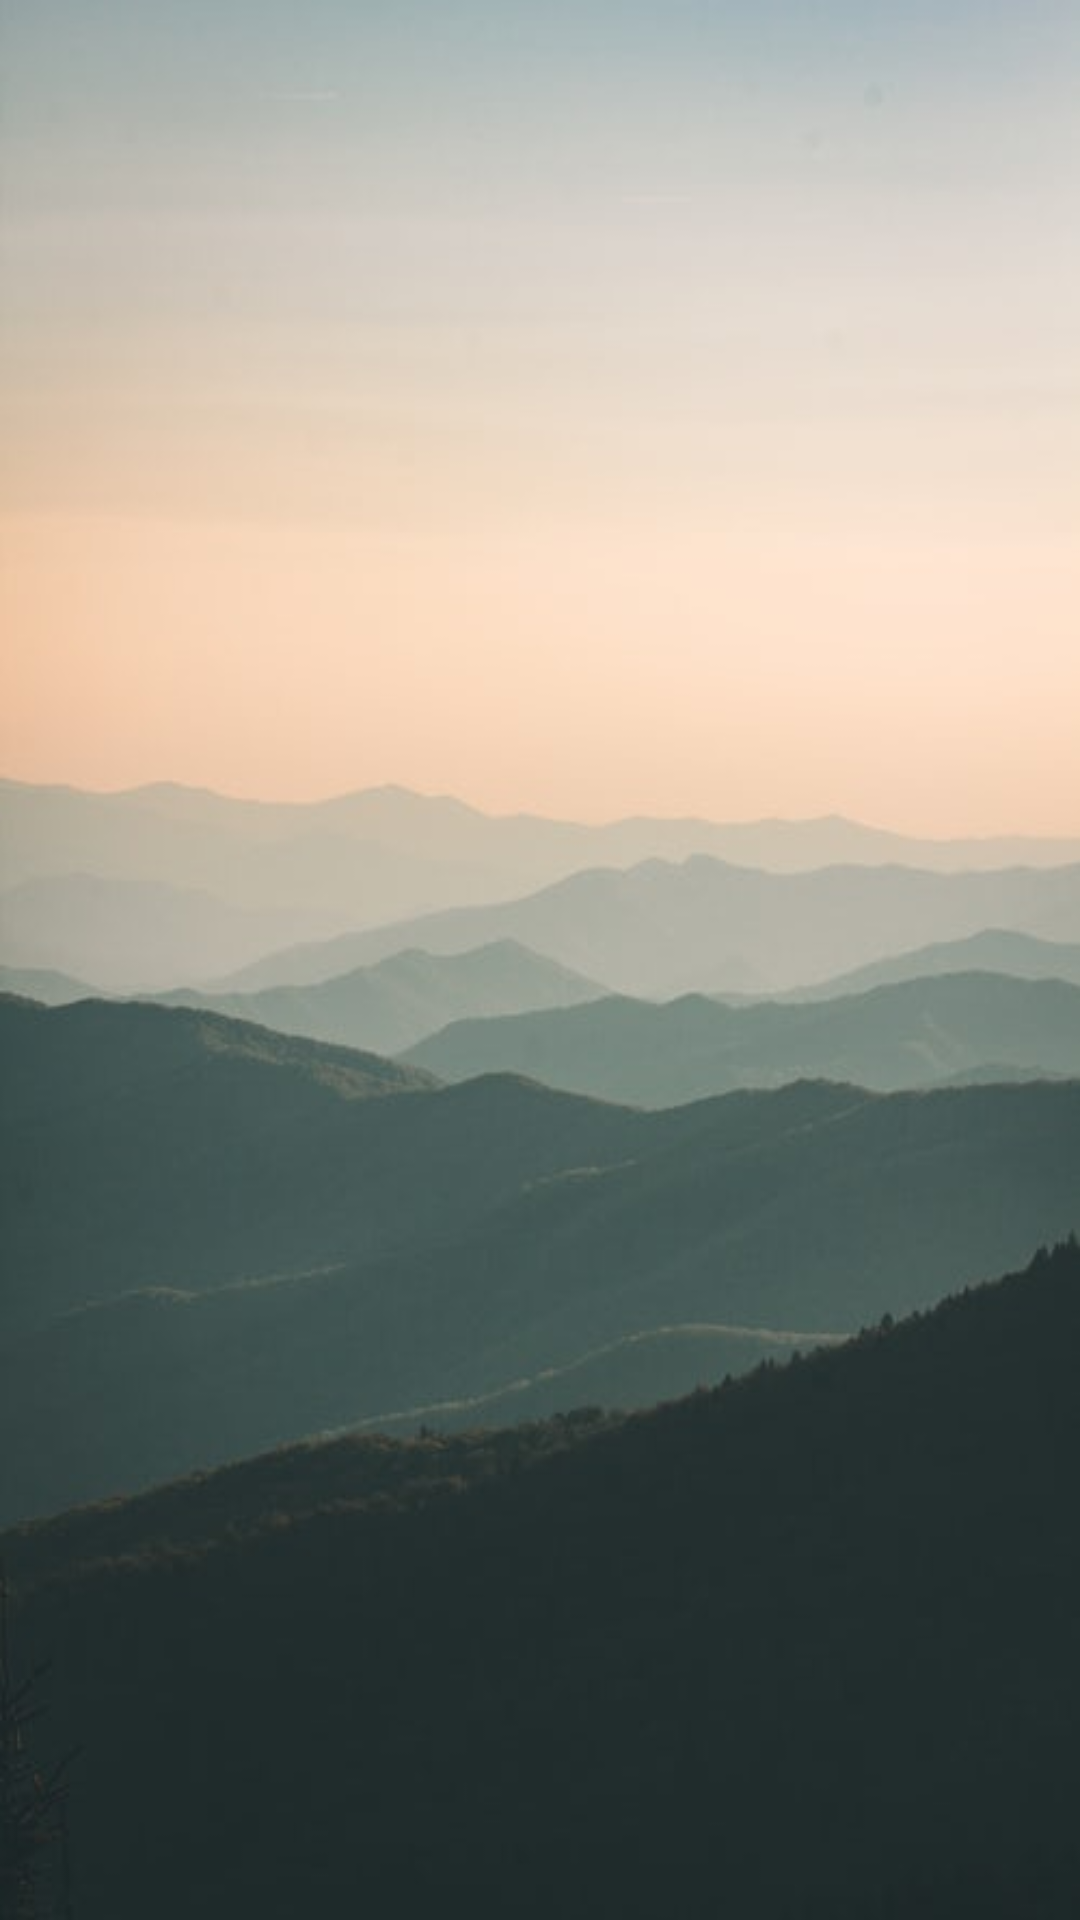

Layout XML and referenced resources for this Android screen:
<!-- AndroidManifest.xml: application theme AppTheme -->
<!-- res/layout/activity_list.xml -->
<?xml version="1.0" encoding="utf-8"?>
<androidx.constraintlayout.widget.ConstraintLayout xmlns:android="http://schemas.android.com/apk/res/android"
    xmlns:app="http://schemas.android.com/apk/res-auto"
    xmlns:tools="http://schemas.android.com/tools"
    android:layout_width="match_parent"
    android:layout_height="match_parent"
    android:background="@drawable/travelmantics"
    tools:context=".ListActivity">

    <androidx.recyclerview.widget.RecyclerView
        android:id="@+id/rvdeals"
        android:layout_width="408dp"
        android:layout_height="722dp"
        app:layout_constraintBottom_toBottomOf="parent"
        app:layout_constraintEnd_toEndOf="parent"
        app:layout_constraintStart_toStartOf="parent"
        app:layout_constraintTop_toTopOf="parent" />
</androidx.constraintlayout.widget.ConstraintLayout>
<!-- resources referenced by this layout -->
<resources>
  <!-- drawable travelmantics: jpg bitmap (drawable, 20556 bytes) -->
  <style name="AppTheme" parent="Theme.AppCompat.Light.DarkActionBar">
          
          <item name="colorPrimary">@color/colorPrimary</item>
          <item name="colorPrimaryDark">@color/colorPrimaryDark</item>
          <item name="colorAccent">@color/colorAccent</item>
      </style>
  <color name="colorPrimary">#008577</color>
  <color name="colorPrimaryDark">#00574B</color>
  <color name="colorAccent">#D81B60</color>
</resources>
